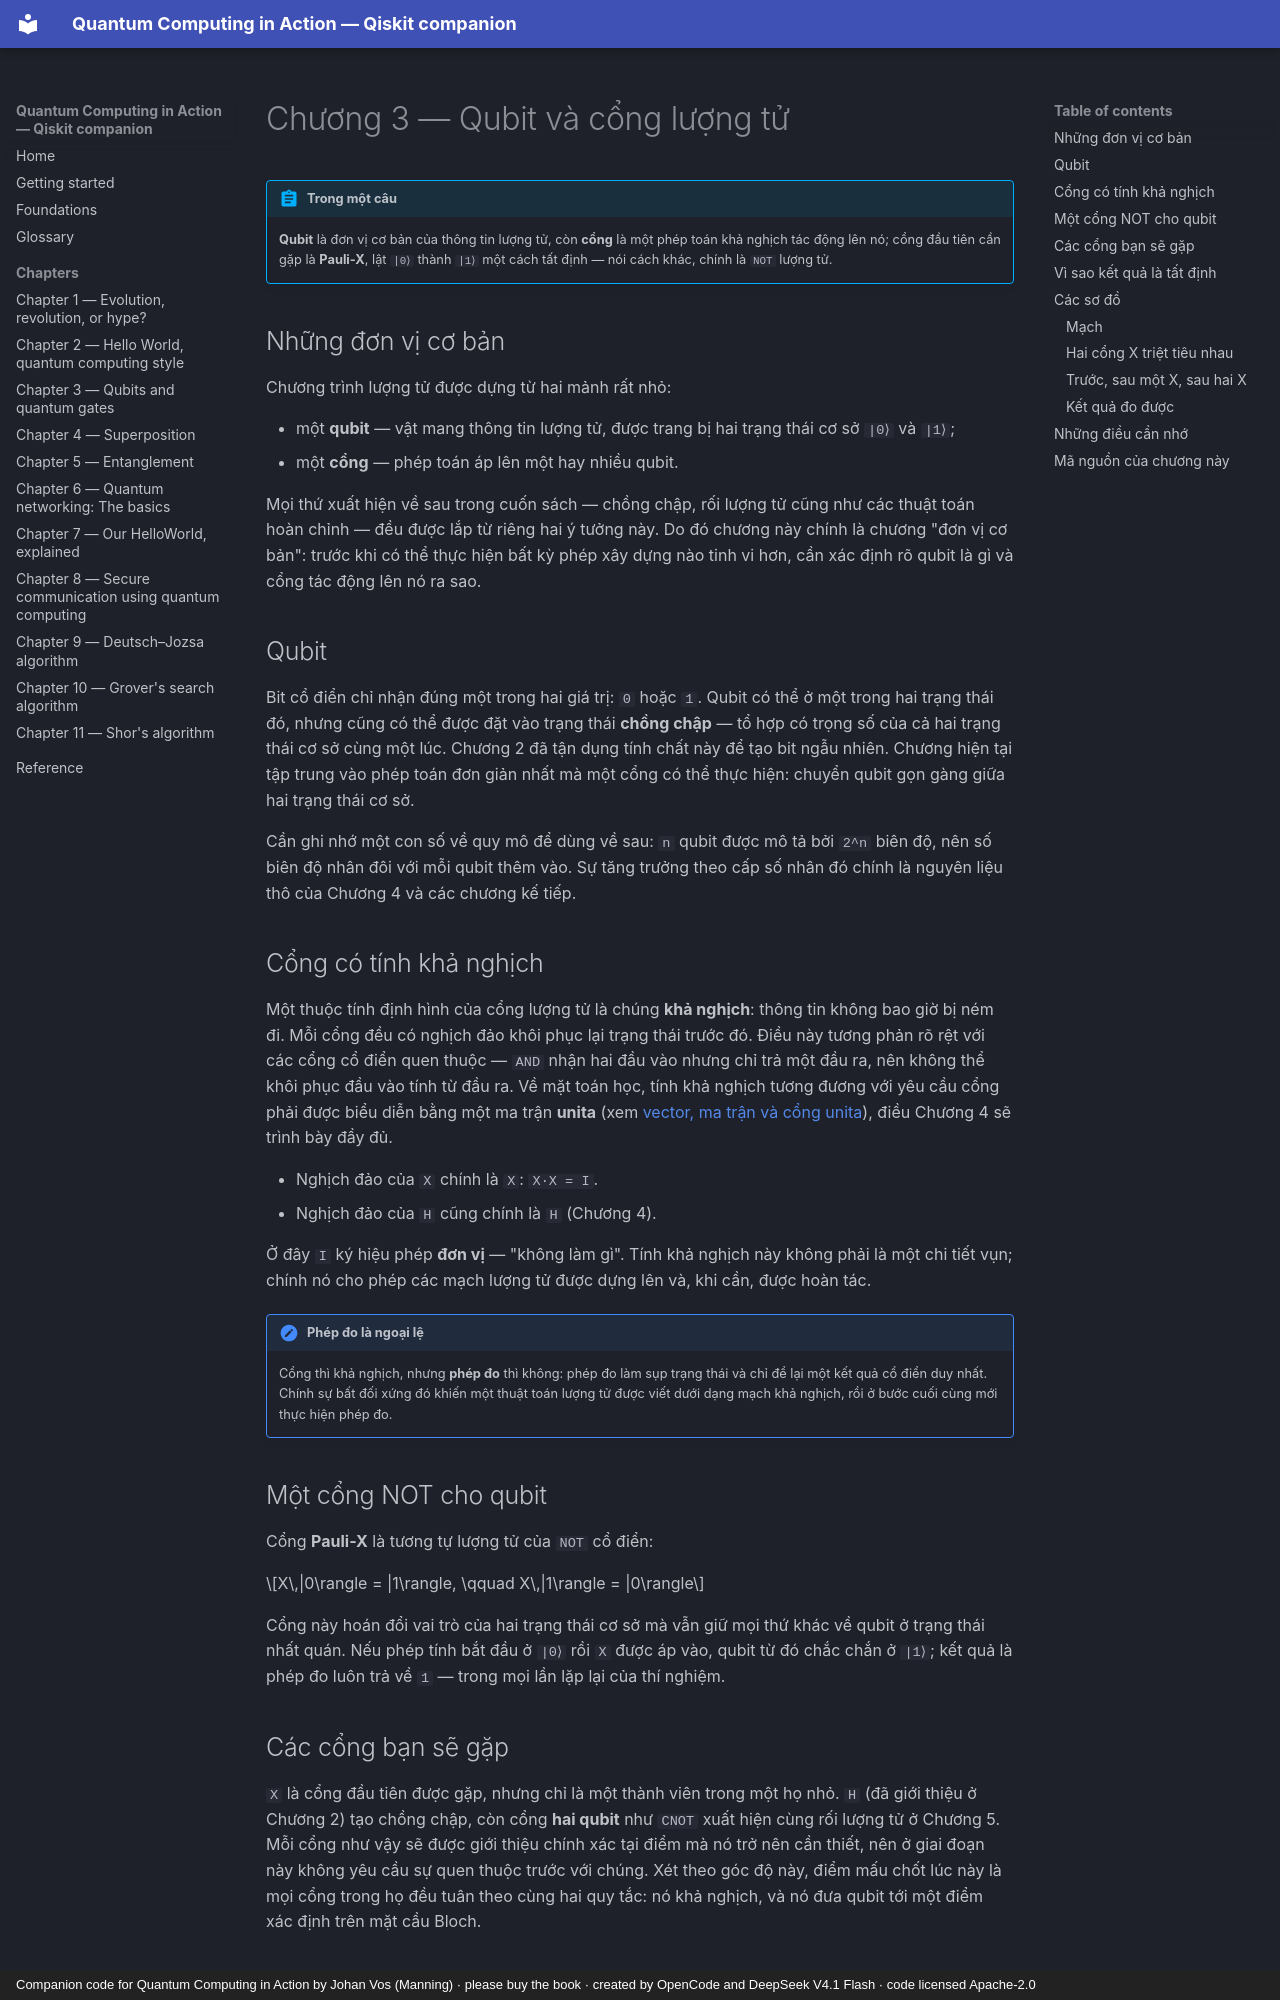

repository: phonhay103/quantum-computing-in-action · page: chapters/ch03-qubits-and-gates.vi/index.html · generator: mkdocs · copyright: Companion code for Quantum Computing in Action by Johan Vos (Manning) · please buy the book · created by OpenCode and DeepSeek V4.1 Flash · code licensed Apache-2.0

# Chương 3 — Qubit và cổng lượng tử

!!! abstract "Trong một câu"
    **Qubit** là đơn vị cơ bản của thông tin lượng tử, còn **cổng** là một phép
    toán khả nghịch tác động lên nó; cổng đầu tiên cần gặp là **Pauli-X**, lật
    `|0⟩` thành `|1⟩` một cách tất định — nói cách khác, chính là `NOT` lượng tử.

## Những đơn vị cơ bản

Chương trình lượng tử được dựng từ hai mảnh rất nhỏ:

- một **qubit** — vật mang thông tin lượng tử, được trang bị hai trạng thái cơ
  sở `|0⟩` và `|1⟩`;
- một **cổng** — phép toán áp lên một hay nhiều qubit.

Mọi thứ xuất hiện về sau trong cuốn sách — chồng chập, rối lượng tử cũng như các
thuật toán hoàn chỉnh — đều được lắp từ riêng hai ý tưởng này. Do đó chương này
chính là chương "đơn vị cơ bản": trước khi có thể thực hiện bất kỳ phép xây
dựng nào tinh vi hơn, cần xác định rõ qubit là gì và cổng tác động lên nó ra
sao.

## Qubit

Bit cổ điển chỉ nhận đúng một trong hai giá trị: `0` hoặc `1`. Qubit có thể ở
một trong hai trạng thái đó, nhưng cũng có thể được đặt vào trạng thái **chồng
chập** — tổ hợp có trọng số của cả hai trạng thái cơ sở cùng một lúc. Chương 2
đã tận dụng tính chất này để tạo bit ngẫu nhiên. Chương hiện tại tập trung vào
phép toán đơn giản nhất mà một cổng có thể thực hiện: chuyển qubit gọn gàng
giữa hai trạng thái cơ sở.

Cần ghi nhớ một con số về quy mô để dùng về sau: `n` qubit được mô tả bởi `2^n`
biên độ, nên số biên độ nhân đôi với mỗi qubit thêm vào. Sự tăng trưởng theo cấp
số nhân đó chính là nguyên liệu thô của Chương 4 và các chương kế tiếp.

## Cổng có tính khả nghịch

Một thuộc tính định hình của cổng lượng tử là chúng **khả nghịch**: thông tin
không bao giờ bị ném đi. Mỗi cổng đều có nghịch đảo khôi phục lại trạng thái
trước đó. Điều này tương phản rõ rệt với các cổng cổ điển quen thuộc — `AND`
nhận hai đầu vào nhưng chỉ trả một đầu ra, nên không thể khôi phục đầu vào tính
từ đầu ra. Về mặt toán học, tính khả nghịch tương đương với yêu cầu cổng phải
được biểu diễn bằng một ma trận **unita**
(xem [vector, ma trận và cổng unita](../foundations.md)), điều Chương 4 sẽ trình
bày đầy đủ.

- Nghịch đảo của `X` chính là `X`: `X·X = I`.
- Nghịch đảo của `H` cũng chính là `H` (Chương 4).

Ở đây `I` ký hiệu phép **đơn vị** — "không làm gì". Tính khả nghịch này không
phải là một chi tiết vụn; chính nó cho phép các mạch lượng tử được dựng lên và,
khi cần, được hoàn tác.

!!! note "Phép đo là ngoại lệ"
    Cổng thì khả nghịch, nhưng **phép đo** thì không: phép đo làm sụp trạng thái
    và chỉ để lại một kết quả cổ điển duy nhất. Chính sự bất đối xứng đó khiến
    một thuật toán lượng tử được viết dưới dạng mạch khả nghịch, rồi ở bước cuối
    cùng mới thực hiện phép đo.

## Một cổng NOT cho qubit

Cổng **Pauli-X** là tương tự lượng tử của `NOT` cổ điển:

$$X\,|0\rangle = |1\rangle, \qquad X\,|1\rangle = |0\rangle$$

Cổng này hoán đổi vai trò của hai trạng thái cơ sở mà vẫn giữ mọi thứ khác về
qubit ở trạng thái nhất quán. Nếu phép tính bắt đầu ở `|0⟩` rồi `X` được áp vào,
qubit từ đó chắc chắn ở `|1⟩`; kết quả là phép đo luôn trả về `1` — trong mọi
lần lặp lại của thí nghiệm.
